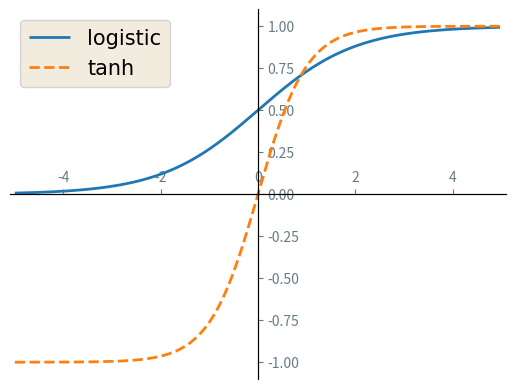

Recreate this plot in Python.
import matplotlib.pyplot as plt
import numpy as np

x = np.arange(-5, 5, 0.02)
logistic = 1 / (1 + np.exp(-x))
tanh = (np.exp(x) - np.exp(-x)) / (np.exp(x) + np.exp(-x))

plt.axis([-5.1, 5.1, -1.1, 1.1])

with plt.style.context('Solarize_Light2'):

    ax = plt.gca()

    ax.xaxis.set_ticks_position('bottom')
    ax.spines['bottom'].set_position(('data', 0))

    ax.yaxis.set_ticks_position('left')
    ax.spines['left'].set_position(('data', 0))

    ax.xaxis.set_ticks_position('top')
    ax.spines['top'].set_position(('data', 0))

    ax.yaxis.set_ticks_position('right')
    ax.spines['right'].set_position(('data', 0))

    plt.plot(x, logistic, linestyle="-", linewidth=2, label="logistic")
    plt.plot(x, tanh, linestyle="dashed", linewidth=2, label="tanh")

    legend = plt.legend(loc='upper left', prop={'family': 'EB Garamond', 'size': 15})
    plt.setp(legend.get_texts())

    plt.show()
